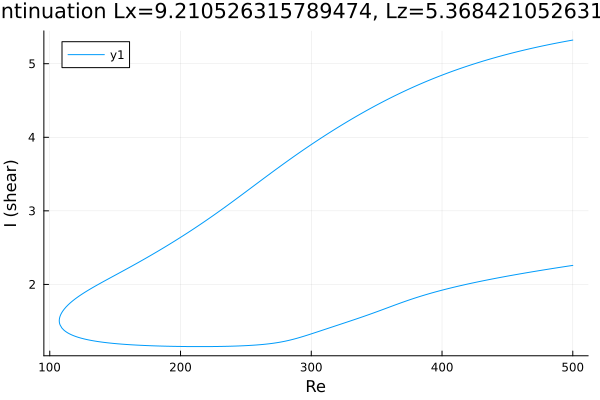

Source data for this figure (header and first rows):
Re, shear
500.0, 5.321
499.1, 5.319
497.7, 5.314
496.3, 5.31
494.9, 5.305
493.5, 5.3
492, 5.296
490.6, 5.291
489.2, 5.286
487.8, 5.281
486.4, 5.276
485, 5.271
483.6, 5.266
482.1, 5.261
480.7, 5.256
479.3, 5.251
477.9, 5.246
476.5, 5.24
475.1, 5.235
473.7, 5.229
472.2, 5.224
470.8, 5.218
469.4, 5.213
468, 5.207
466.6, 5.201
466.3, 5.2
464.8, 5.194
463.4, 5.188
462, 5.182
460.6, 5.176
459.2, 5.17
457.8, 5.164
456.4, 5.158
454.9, 5.151
453.5, 5.145
452.1, 5.138
450.7, 5.132
449.3, 5.125
447.9, 5.119
446.5, 5.112
445, 5.105
443.6, 5.098
442.2, 5.091
440.8, 5.084
439.6, 5.078
438.2, 5.071
436.8, 5.064
435.4, 5.057
434, 5.049
432.6, 5.042
431.1, 5.034
429.7, 5.026
428.3, 5.019
426.9, 5.011
425.5, 5.003
424.1, 4.995
422.7, 4.987
421.2, 4.979
419.8, 4.97
418.4, 4.962
... 566 more rows
